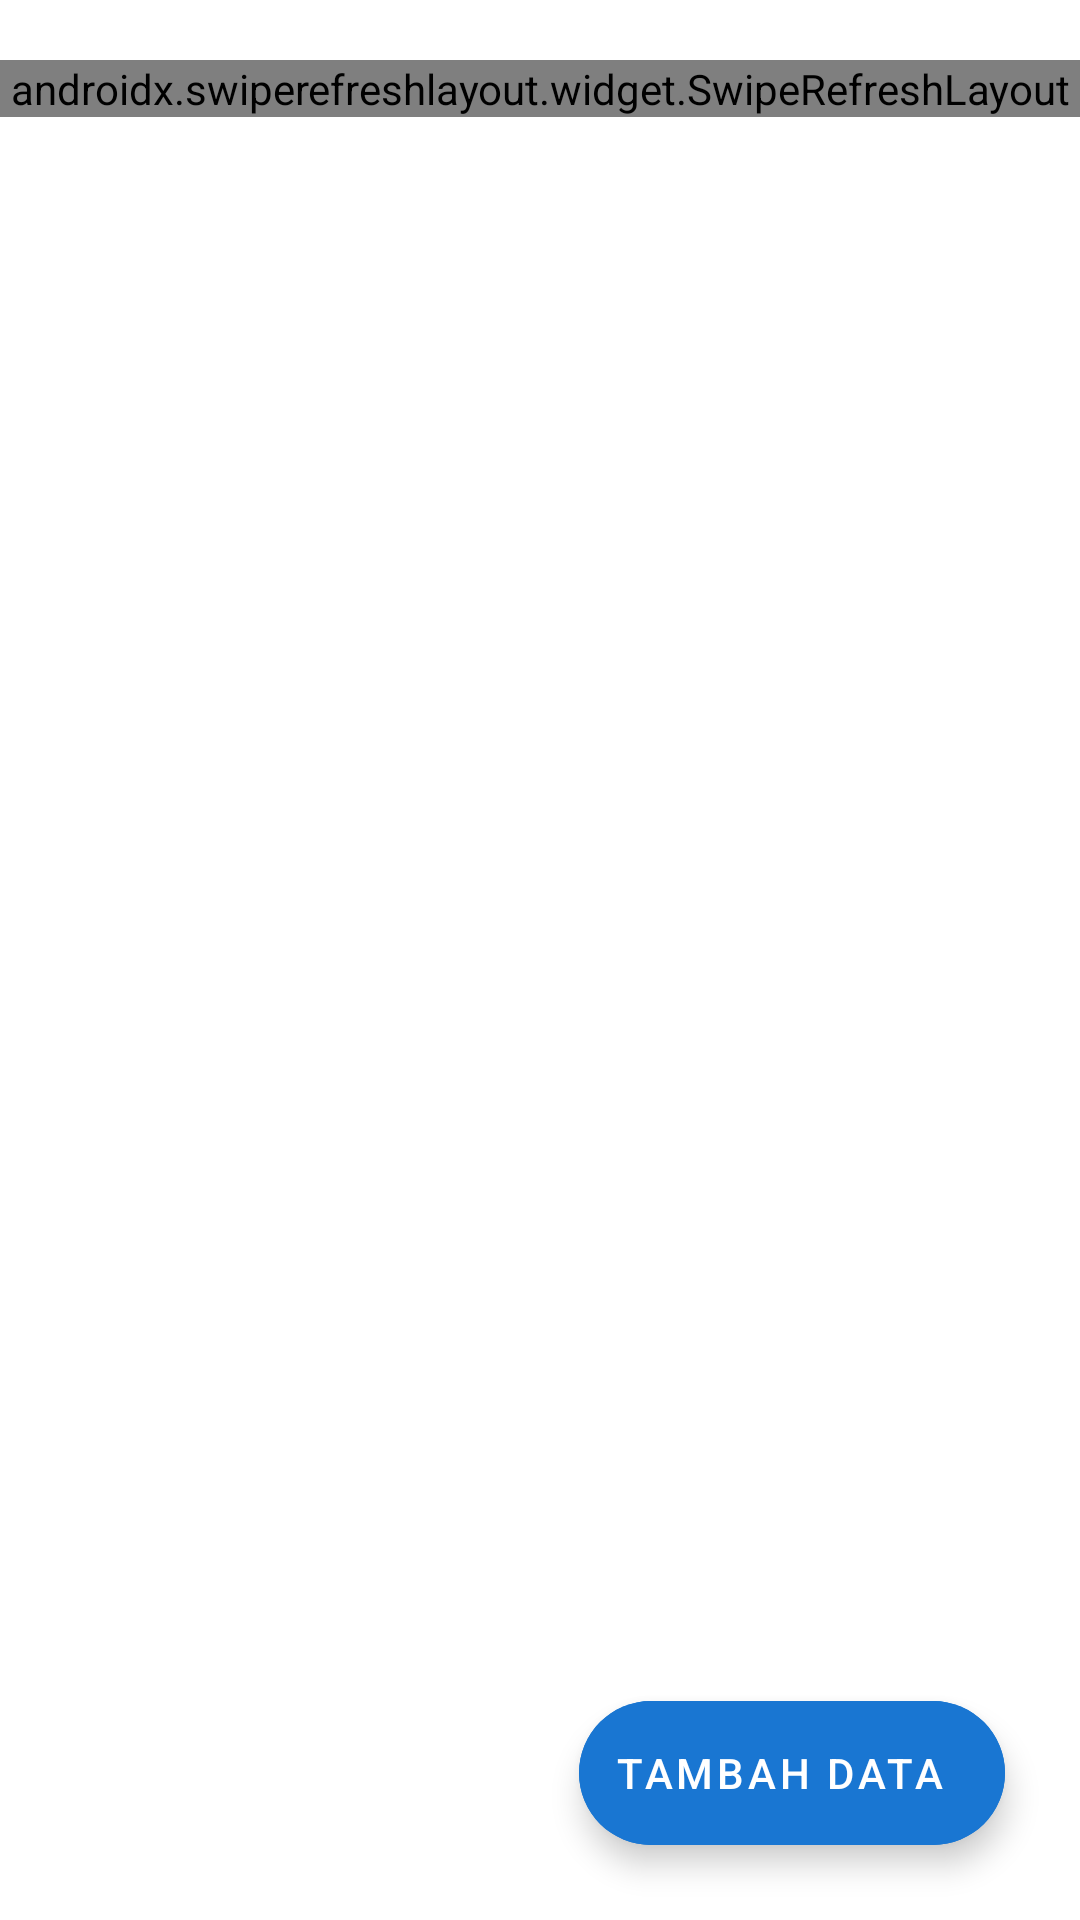

Produce the Android XML layout that renders to this screen, including the resource entries it uses.
<!-- AndroidManifest.xml: application theme Theme.MyApp -->
<!-- res/layout/fragment_antrian.xml -->
<?xml version="1.0" encoding="utf-8"?>
<androidx.coordinatorlayout.widget.CoordinatorLayout xmlns:android="http://schemas.android.com/apk/res/android"
    xmlns:tools="http://schemas.android.com/tools"
    android:layout_width="match_parent"
    android:layout_height="match_parent"
    xmlns:app="http://schemas.android.com/apk/res-auto"
    tools:context=".fragment.antrian.AntrianFragment">

    <androidx.swiperefreshlayout.widget.SwipeRefreshLayout
        android:id="@+id/swipe_refresh_antrian"
        android:layout_width="match_parent"
        android:layout_height="wrap_content"
        android:layout_marginTop="20dp">

        <androidx.recyclerview.widget.RecyclerView
            android:id="@+id/recycler_view_antrian"
            android:layout_width="match_parent"
            android:layout_height="wrap_content" />

    </androidx.swiperefreshlayout.widget.SwipeRefreshLayout>

    <com.google.android.material.floatingactionbutton.ExtendedFloatingActionButton
        android:id="@+id/fab_tambahantrian"
        android:layout_width="wrap_content"
        android:layout_height="wrap_content"
        android:layout_gravity="bottom|end"
        android:layout_marginEnd="25dp"
        android:layout_marginBottom="25dp"
        android:text="@string/tambah_data"
        android:textColor="@color/colorWhite"
        android:backgroundTint="@color/colorPrimary"
        app:icon="@drawable/ic_add"
        app:iconTint="@color/colorWhite"/>

</androidx.coordinatorlayout.widget.CoordinatorLayout>
<!-- resources referenced by this layout -->
<resources>
  <color name="colorPrimary">#1976D2</color>
  <color name="colorWhite">#FFFFFF</color>
  <string name="tambah_data">Tambah Data</string>
  <style name="Theme.MyApp" parent="Theme.MaterialComponents.Light.NoActionBar">
          <item name="colorPrimary">@color/colorPrimary</item>
          <item name="colorPrimaryDark">@color/colorPrimaryDark</item>
          <item name="colorAccent">@color/colorAccent</item>
  
          <item name="android:textColorSecondary">@color/colorWhite</item>
      </style>
  <color name="colorPrimaryDark">#0D47A1</color>
  <color name="colorAccent">#1565C0</color>
</resources>
